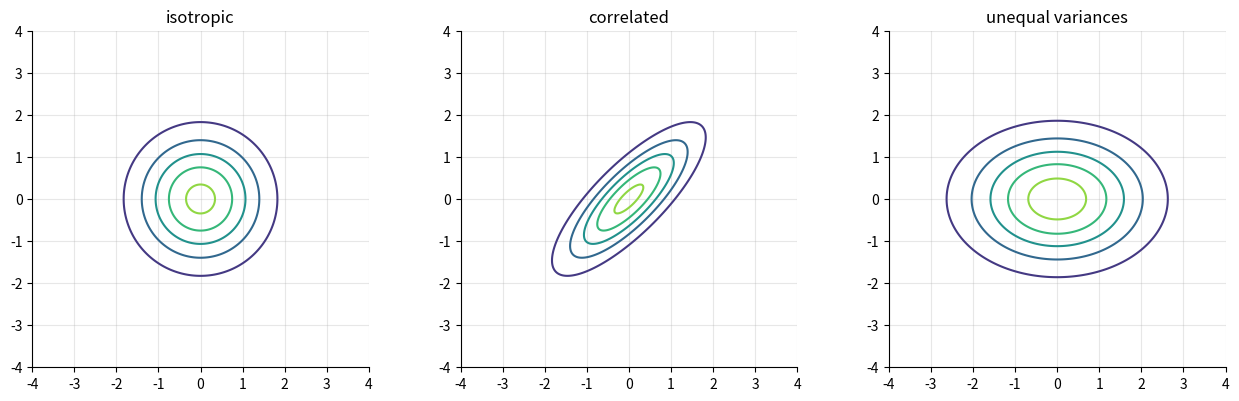
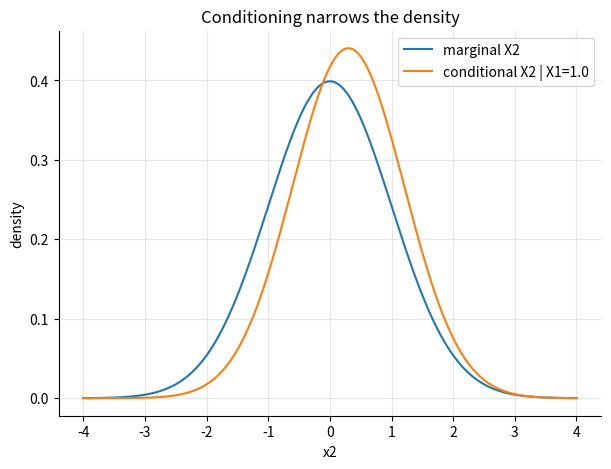

Python code for these plots, in order:
import numpy as np
import matplotlib.pyplot as plt
from scipy.stats import multivariate_normal

rng = np.random.default_rng(0)
plt.rcParams.update(
    {
        "figure.figsize": (7, 5),
        "axes.grid": True,
        "grid.alpha": 0.3,
        "axes.spines.top": False,
        "axes.spines.right": False,
    }
)
print("Setup complete")

mu = np.array([0.0, 0.0])
Sigma = np.array([[2.0, 0.6], [0.6, 1.0]])
dist = multivariate_normal(mean=mu, cov=Sigma)

grid = np.linspace(-6, 6, 400)
gx, gy = np.meshgrid(grid, grid)
points = np.column_stack([gx.ravel(), gy.ravel()])
pdf = dist.pdf(points).reshape(gx.shape)
cell_area = (grid[1] - grid[0]) ** 2
print(f"numerical integral = {pdf.sum() * cell_area:.5f}")
print(f"density at mean     = {dist.pdf(mu):.5f}")

mu = np.array([1.0, 2.0])
A = np.array([[2.0, 0.0], [1.0, 3.0]])
Sigma = A @ A.T

Z = rng.normal(size=(50_000, 2))
X = Z @ A.T + mu
print("theoretical mean:\n", mu)
print("sample mean:     ", np.round(X.mean(axis=0), 4))
print("theoretical covariance:\n", Sigma)
print("sample covariance:\n", np.round(np.cov(X, rowvar=False), 4))

cases = [
    ("isotropic", np.eye(2)),
    ("correlated", np.array([[1.0, 0.8], [0.8, 1.0]])),
    ("unequal variances", np.diag([2.0, 1.0])),
]
grid = np.linspace(-4, 4, 300)
gx, gy = np.meshgrid(grid, grid)
pts = np.column_stack([gx.ravel(), gy.ravel()])

fig, axes = plt.subplots(1, 3, figsize=(13, 4))
for ax, (title, cov) in zip(axes, cases):
    density = multivariate_normal(mean=np.zeros(2), cov=cov).pdf(pts)
    ax.contour(gx, gy, density.reshape(gx.shape), levels=5, cmap="viridis")
    ax.set_title(title)
    ax.set_aspect("equal")
    ax.set_xlim(-4, 4)
    ax.set_ylim(-4, 4)
fig.tight_layout()
plt.show()

mu = np.zeros(2)
Sigma = np.array([[2.0, 0.6], [0.6, 1.0]])
x1 = 1.0
cond_mean = mu[1] + Sigma[1, 0] / Sigma[0, 0] * (x1 - mu[0])
cond_var = Sigma[1, 1] - Sigma[1, 0] ** 2 / Sigma[0, 0]
print(f"X2 | X1={x1} ~ N({cond_mean:.3f}, {cond_var:.3f})")

xs = np.linspace(-4, 4, 300)
marginal = multivariate_normal(mu[1], Sigma[1, 1]).pdf(xs)
conditional = multivariate_normal(cond_mean, cond_var).pdf(xs)
fig, ax = plt.subplots()
ax.plot(xs, marginal, label="marginal X2")
ax.plot(xs, conditional, label=f"conditional X2 | X1={x1}")
ax.set(xlabel="x2", ylabel="density", title="Conditioning narrows the density")
ax.legend()
plt.show()

def mahalanobis(x, mean, cov):
    diff = np.asarray(x) - np.asarray(mean)
    return float(np.sqrt(diff @ np.linalg.solve(cov, diff)))


mean = np.zeros(2)
cov = np.array([[2.0, 0.6], [0.6, 1.0]])
for point in [(0, 0), (2, 0), (1, 1), (-1, 1)]:
    print(f"d_M({point}) = {mahalanobis(point, mean, cov):.3f}")
